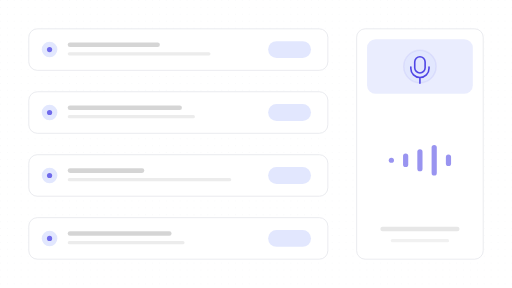
t = 0.00 s
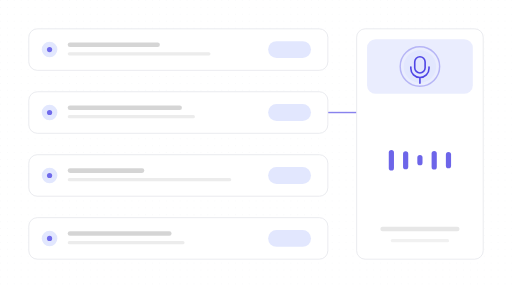
t = 1.61 s
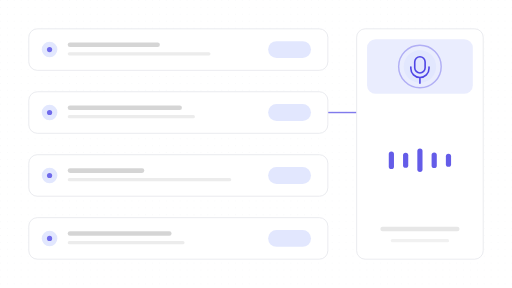
t = 2.99 s
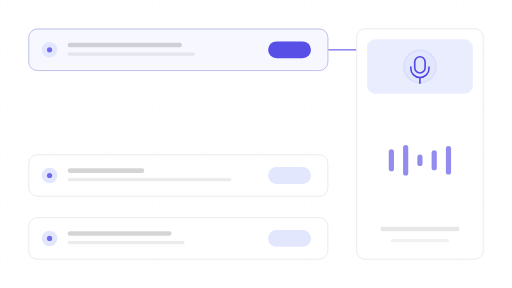
t = 4.60 s
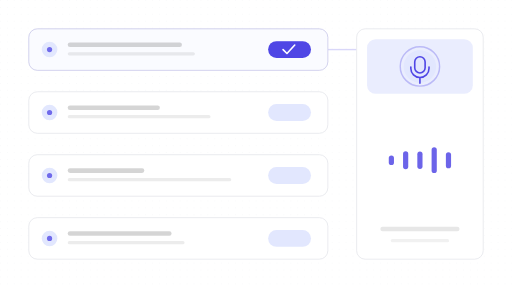
t = 6.13 s
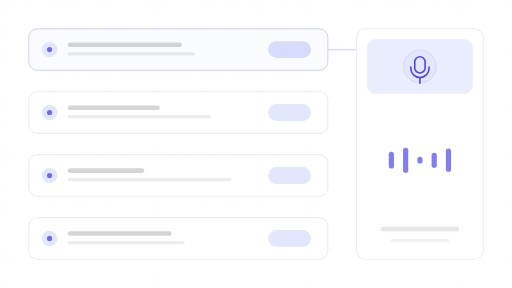
t = 6.88 s

The animated SVG that drew these frames (rendered in a browser with its animation timeline set to each time). Animation: 38 SMIL elements (animate=38); one cycle of 9.20 s, repeats indefinitely.

<?xml version="1.0" encoding="UTF-8"?>
<svg xmlns="http://www.w3.org/2000/svg" width="720" height="405" viewBox="0 0 1778 1000" role="img" aria-labelledby="title description">
  <title id="title">skeleton-motion-site-set.insert-step — voice-to-task</title>
  <desc id="description">Minimal flow product illustration generated from /Users/victor.toupar/Documents/dev/skeleton-motion.</desc>
  <style>
    :root {
      --accent: #4f46e5;
      --accent-1: #4f46e5;
      --accent-2: #4f46e5;
      --accent-3: #4f46e5;
      --accent-4: #4f46e5;
      --accent-soft: color-mix(in oklab, #4f46e5 12%, #ffffff);
      --background: #ffffff;
      --border: #e5e7eb;
      --border-strong: color-mix(in oklab, #171717 18%, #ffffff);
      --cursor-outline: #ffffff;
      --ink: #171717;
      --muted: #f4f4f5;
      --canvas: #ffffff;
      --radius: 12px;
      --surface: #ffffff;
      --tag-1: color-mix(in oklab, #4f46e5 14%, #ffffff);
      --tag-2: color-mix(in oklab, #4f46e5 14%, #ffffff);
      --tag-3: color-mix(in oklab, #4f46e5 14%, #ffffff);
      --tag-4: color-mix(in oklab, #4f46e5 14%, #ffffff);
      --line-hair: 2.4691; --line-base: 4.9383; --line-strong: 5.5556; --line-heavy: 7.4074; --cursor-scale: 2.1728;
    }
    @media (min-width: 0px) { :root { --line-hair: 8.3344; --line-base: 13.8906; --line-strong: 15.5575; --line-heavy: 19.4469; --cursor-scale: 6.223; } }
    @media (min-width: 192px) { :root { --line-hair: 6.9453; --line-base: 11.5755; --line-strong: 12.9646; --line-heavy: 16.2057; --cursor-scale: 5.1858; } }
    @media (min-width: 230px) { :root { --line-hair: 5.7978; --line-base: 9.663; --line-strong: 10.8226; --line-heavy: 13.5283; --cursor-scale: 4.329; } }
    @media (min-width: 276px) { :root { --line-hair: 4.8315; --line-base: 8.0525; --line-strong: 9.0188; --line-heavy: 11.2736; --cursor-scale: 3.6075; } }
    @media (min-width: 332px) { :root { --line-hair: 4.0166; --line-base: 6.6943; --line-strong: 7.4976; --line-heavy: 9.372; --cursor-scale: 2.999; } }
    @media (min-width: 398px) { :root { --line-hair: 3.3505; --line-base: 5.5842; --line-strong: 6.2543; --line-heavy: 7.8178; --cursor-scale: 2.5017; } }
    @media (min-width: 478px) { :root { --line-hair: 2.7897; --line-base: 4.9383; --line-strong: 5.5556; --line-heavy: 7.4074; --cursor-scale: 2.1728; } }
    @media (min-width: 573px) { :root { --line-hair: 2.4691; --line-base: 4.9383; --line-strong: 5.5556; --line-heavy: 7.4074; --cursor-scale: 2.1728; } }
    @media (min-width: 688px) { :root { --line-hair: 2.4691; --line-base: 4.9383; --line-strong: 5.5556; --line-heavy: 7.4074; --cursor-scale: 2.1728; } }
    @media (min-width: 826px) { :root { --line-hair: 2.4691; --line-base: 4.9339; --line-strong: 5.3824; --line-heavy: 7.1766; --cursor-scale: 2.153; } }
    @media (min-width: 991px) { :root { --line-hair: 2.2431; --line-base: 4.1123; --line-strong: 4.4861; --line-heavy: 5.9815; --cursor-scale: 1.7944; } }
    @media (min-width: 1189px) { :root { --line-hair: 1.869; --line-base: 3.4264; --line-strong: 3.7379; --line-heavy: 4.9839; --cursor-scale: 1.4952; } }
    @media (min-width: 1427px) { :root { --line-hair: 1.5578; --line-base: 2.856; --line-strong: 3.1157; --line-heavy: 4.1542; --cursor-scale: 1.2463; } }
    @media (min-width: 1712px) { :root { --line-hair: 1.2984; --line-base: 2.3805; --line-strong: 2.5969; --line-heavy: 3.4625; --cursor-scale: 1.0388; } }
    @media (min-width: 2054px) { :root { --line-hair: 1.0819; --line-base: 1.9836; --line-strong: 2.1639; --line-heavy: 2.8852; --cursor-scale: 0.8656; } }
    @media (min-width: 2465px) { :root { --line-hair: 0.9016; --line-base: 1.653; --line-strong: 1.8032; --line-heavy: 2.4043; --cursor-scale: 0.7213; } }
    @media (min-width: 2958px) { :root { --line-hair: 0.7513; --line-base: 1.3773; --line-strong: 1.5025; --line-heavy: 2.0034; --cursor-scale: 0.601; } }
    @media (min-width: 3550px) { :root { --line-hair: 0.6261; --line-base: 1.1478; --line-strong: 1.2521; --line-heavy: 1.6695; --cursor-scale: 0.5008; } }
    .ln-hair { stroke-width: var(--line-hair); } .ln-base { stroke-width: var(--line-base); } .ln-strong { stroke-width: var(--line-strong); } .ln-heavy { stroke-width: var(--line-heavy); }
    .ln-mark { stroke-width: 7; }
    .ln-cursor { stroke-width: 2.2; }
    .ln-cursor-ripple { stroke-width: 2; }
    .cursor-glyph { transform: scale(var(--cursor-scale)); }
    @media (max-width: 399.98px) { .lod-fine, .lod-texture { display: none; } }
    @media (prefers-reduced-motion: reduce) { svg { visibility: visible; } }
  </style>
  <defs><pattern id="dots" width="24" height="24" patternUnits="userSpaceOnUse"><circle cx="1.5" cy="1.5" r="1.25" fill="var(--border)" /></pattern><radialGradient id="glow" cx="50%" cy="38%" r="65%">
    <stop offset="0%" stop-color="var(--accent)" stop-opacity=".16" />
    <stop offset="45%" stop-color="var(--accent)" stop-opacity=".07" />
    <stop offset="100%" stop-color="var(--accent)" stop-opacity="0" />
  </radialGradient><filter id="cursor-shadow" x="-60%" y="-60%" width="220%" height="220%"><feDropShadow dx="0" dy="2" stdDeviation="2" flood-color="#000" flood-opacity=".28" /></filter></defs>

    <metadata id="skeleton-layout">{"format":"16:9","regions":{"list":{"height":800,"width":1038.4938271604938,"x":100,"y":100},"voice":{"height":800,"width":439.50617283950623,"x":1238.4938271604938,"y":100}}}</metadata>
    <rect width="1778" height="1000" fill="url(#dots)" opacity=".62" class="lod-texture" />
    <line opacity="0" y1="390.7" y2="390.7" x1="1138.49" x2="1238.49" class="ln-base" stroke="var(--accent)"><animate attributeName="opacity" values="0;.72;.72;.2;.2;0;0" keyTimes="0;.383;.567;.717;.933;.967;1" calcMode="spline" keySplines=".22 .8 .2 1;.22 .8 .2 1;.22 .8 .2 1;.22 .8 .2 1;.22 .8 .2 1;.22 .8 .2 1" dur="9.2s" repeatCount="indefinite" /><animate attributeName="y1" values="390.7;390.7;399.45;172.11;172.11;397.26;390.7;390.7" keyTimes="0;.4;.417;.517;.85;.917;.933;1" calcMode="spline" keySplines=".22 .8 .2 1;.22 .8 .2 1;.22 .8 .2 1;.22 .8 .2 1;.22 .8 .2 1;.22 .8 .2 1;.22 .8 .2 1" dur="9.2s" repeatCount="indefinite" /><animate attributeName="y2" values="390.7;390.7;399.45;172.11;172.11;397.26;390.7;390.7" keyTimes="0;.4;.417;.517;.85;.917;.933;1" calcMode="spline" keySplines=".22 .8 .2 1;.22 .8 .2 1;.22 .8 .2 1;.22 .8 .2 1;.22 .8 .2 1;.22 .8 .2 1;.22 .8 .2 1" dur="9.2s" repeatCount="indefinite" /></line>
    <g>
    <rect height="144.23" width="1038.49" x="100" y="537.18" rx="29.63" data-fill="list" class="ln-hair" fill="var(--surface)" stroke="var(--border)"></rect>

    <circle cx="172.11" cy="609.3" r="27.04" fill="var(--tag-3)"></circle>
    <circle cx="172.11" cy="609.3" r="9.01" fill="var(--accent-3)" opacity=".78"></circle>
    <rect height="15.77" width="265.92" x="235.21" y="584.51" rx="7.89" fill="var(--ink)" opacity=".18"></rect>
    <rect height="11.27" width="567.89" x="235.21" y="618.31" class="lod-fine" rx="5.63" fill="var(--ink)" opacity=".08"></rect>
    <rect height="58.59" width="148.73" x="931.17" y="580" rx="29.3" fill="var(--tag-3)"></rect>

  </g><g>
    <rect height="144.23" width="1038.49" x="100" y="755.77" rx="29.63" data-fill="list" class="ln-hair" fill="var(--surface)" stroke="var(--border)"></rect>

    <circle cx="172.11" cy="827.89" r="27.04" fill="var(--tag-4)"></circle>
    <circle cx="172.11" cy="827.89" r="9.01" fill="var(--accent-4)" opacity=".78"></circle>
    <rect height="15.77" width="360.56" x="235.21" y="803.1" rx="7.89" fill="var(--ink)" opacity=".18"></rect>
    <rect height="11.27" width="405.63" x="235.21" y="836.9" class="lod-fine" rx="5.63" fill="var(--ink)" opacity=".08"></rect>
    <rect height="58.59" width="148.73" x="931.17" y="798.59" rx="29.3" fill="var(--tag-4)"></rect>

  </g><g>
    <rect height="144.23" width="1038.49" x="100" y="100" rx="29.63" data-fill="list" class="ln-hair" fill="var(--surface)" stroke="var(--border)"><animate attributeName="y" values="100;100;327.34;318.59;318.59;100;100" keyTimes="0;.517;.6;.633;.767;.85;1" calcMode="spline" keySplines=".22 .8 .2 1;.22 .8 .2 1;.22 .8 .2 1;.22 .8 .2 1;.22 .8 .2 1;.22 .8 .2 1" dur="9.2s" repeatCount="indefinite" /></rect>

    <circle cx="172.11" cy="172.11" r="27.04" fill="var(--tag-1)"><animate attributeName="cy" values="172.11;172.11;399.45;390.7;390.7;172.11;172.11" keyTimes="0;.517;.6;.633;.767;.85;1" calcMode="spline" keySplines=".22 .8 .2 1;.22 .8 .2 1;.22 .8 .2 1;.22 .8 .2 1;.22 .8 .2 1;.22 .8 .2 1" dur="9.2s" repeatCount="indefinite" /></circle>
    <circle cx="172.11" cy="172.11" r="9.01" fill="var(--accent-1)" opacity=".78"><animate attributeName="cy" values="172.11;172.11;399.45;390.7;390.7;172.11;172.11" keyTimes="0;.517;.6;.633;.767;.85;1" calcMode="spline" keySplines=".22 .8 .2 1;.22 .8 .2 1;.22 .8 .2 1;.22 .8 .2 1;.22 .8 .2 1;.22 .8 .2 1" dur="9.2s" repeatCount="indefinite" /></circle>
    <rect height="15.77" width="320" x="235.21" y="147.32" rx="7.89" fill="var(--ink)" opacity=".18"><animate attributeName="y" values="147.32;147.32;374.66;365.92;365.92;147.32;147.32" keyTimes="0;.517;.6;.633;.767;.85;1" calcMode="spline" keySplines=".22 .8 .2 1;.22 .8 .2 1;.22 .8 .2 1;.22 .8 .2 1;.22 .8 .2 1;.22 .8 .2 1" dur="9.2s" repeatCount="indefinite" /></rect>
    <rect height="11.27" width="495.77" x="235.21" y="181.13" class="lod-fine" rx="5.63" fill="var(--ink)" opacity=".08"><animate attributeName="y" values="181.13;181.13;408.46;399.72;399.72;181.13;181.13" keyTimes="0;.517;.6;.633;.767;.85;1" calcMode="spline" keySplines=".22 .8 .2 1;.22 .8 .2 1;.22 .8 .2 1;.22 .8 .2 1;.22 .8 .2 1;.22 .8 .2 1" dur="9.2s" repeatCount="indefinite" /></rect>
    <rect height="58.59" width="148.73" x="931.17" y="142.82" rx="29.3" fill="var(--tag-1)"><animate attributeName="y" values="142.82;142.82;370.15;361.41;361.41;142.82;142.82" keyTimes="0;.517;.6;.633;.767;.85;1" calcMode="spline" keySplines=".22 .8 .2 1;.22 .8 .2 1;.22 .8 .2 1;.22 .8 .2 1;.22 .8 .2 1;.22 .8 .2 1" dur="9.2s" repeatCount="indefinite" /></rect>

  </g><g id="voice-updated-task">
    <rect height="144.23" width="1038.49" x="100" y="318.59" rx="29.63" data-fill="list" class="ln-hair" fill="var(--surface)" stroke="var(--border)"><animate attributeName="y" values="318.59;318.59;327.34;100;100;325.15;318.59;318.59" keyTimes="0;.4;.417;.517;.85;.917;.933;1" calcMode="spline" keySplines=".22 .8 .2 1;.22 .8 .2 1;.22 .8 .2 1;.22 .8 .2 1;.22 .8 .2 1;.22 .8 .2 1;.22 .8 .2 1" dur="9.2s" repeatCount="indefinite" /></rect>
    <rect height="144.23" width="1038.49" x="100" y="318.59" opacity="0" rx="29.63" class="ln-hair" fill="var(--accent-soft)" stroke="var(--accent)"><animate attributeName="y" values="318.59;318.59;327.34;100;100;325.15;318.59;318.59" keyTimes="0;.4;.417;.517;.85;.917;.933;1" calcMode="spline" keySplines=".22 .8 .2 1;.22 .8 .2 1;.22 .8 .2 1;.22 .8 .2 1;.22 .8 .2 1;.22 .8 .2 1;.22 .8 .2 1" dur="9.2s" repeatCount="indefinite" /><animate attributeName="opacity" values="0;0;.3;.18;.18;0;0" keyTimes="0;.35;.517;.6;.933;.967;1" calcMode="spline" keySplines=".22 .8 .2 1;.22 .8 .2 1;.22 .8 .2 1;.22 .8 .2 1;.22 .8 .2 1;.22 .8 .2 1" dur="9.2s" repeatCount="indefinite" /></rect>
    <circle cx="172.11" cy="390.7" r="27.04" fill="var(--tag-2)"><animate attributeName="cy" values="390.7;390.7;399.45;172.11;172.11;397.26;390.7;390.7" keyTimes="0;.4;.417;.517;.85;.917;.933;1" calcMode="spline" keySplines=".22 .8 .2 1;.22 .8 .2 1;.22 .8 .2 1;.22 .8 .2 1;.22 .8 .2 1;.22 .8 .2 1;.22 .8 .2 1" dur="9.2s" repeatCount="indefinite" /></circle>
    <circle cx="172.11" cy="390.7" r="9.01" fill="var(--accent-2)" opacity=".78"><animate attributeName="cy" values="390.7;390.7;399.45;172.11;172.11;397.26;390.7;390.7" keyTimes="0;.4;.417;.517;.85;.917;.933;1" calcMode="spline" keySplines=".22 .8 .2 1;.22 .8 .2 1;.22 .8 .2 1;.22 .8 .2 1;.22 .8 .2 1;.22 .8 .2 1;.22 .8 .2 1" dur="9.2s" repeatCount="indefinite" /></circle>
    <rect height="15.77" width="396.62" x="235.21" y="365.92" rx="7.89" fill="var(--ink)" opacity=".18"><animate attributeName="y" values="365.92;365.92;374.66;147.32;147.32;372.47;365.92;365.92" keyTimes="0;.4;.417;.517;.85;.917;.933;1" calcMode="spline" keySplines=".22 .8 .2 1;.22 .8 .2 1;.22 .8 .2 1;.22 .8 .2 1;.22 .8 .2 1;.22 .8 .2 1;.22 .8 .2 1" dur="9.2s" repeatCount="indefinite" /></rect>
    <rect height="11.27" width="441.69" x="235.21" y="399.72" class="lod-fine" rx="5.63" fill="var(--ink)" opacity=".08"><animate attributeName="y" values="399.72;399.72;408.46;181.13;181.13;406.28;399.72;399.72" keyTimes="0;.4;.417;.517;.85;.917;.933;1" calcMode="spline" keySplines=".22 .8 .2 1;.22 .8 .2 1;.22 .8 .2 1;.22 .8 .2 1;.22 .8 .2 1;.22 .8 .2 1;.22 .8 .2 1" dur="9.2s" repeatCount="indefinite" /></rect>
    <rect height="58.59" width="148.73" x="931.17" y="361.41" rx="29.3" fill="var(--tag-2)"><animate attributeName="y" values="361.41;361.41;370.15;142.82;142.82;367.97;361.41;361.41" keyTimes="0;.4;.417;.517;.85;.917;.933;1" calcMode="spline" keySplines=".22 .8 .2 1;.22 .8 .2 1;.22 .8 .2 1;.22 .8 .2 1;.22 .8 .2 1;.22 .8 .2 1;.22 .8 .2 1" dur="9.2s" repeatCount="indefinite" /></rect>
    <rect height="58.59" width="148.73" x="931.17" y="361.41" opacity="0" rx="29.3" fill="var(--accent)"><animate attributeName="y" values="361.41;361.41;370.15;142.82;142.82;367.97;361.41;361.41" keyTimes="0;.4;.417;.517;.85;.917;.933;1" calcMode="spline" keySplines=".22 .8 .2 1;.22 .8 .2 1;.22 .8 .2 1;.22 .8 .2 1;.22 .8 .2 1;.22 .8 .2 1;.22 .8 .2 1" dur="9.2s" repeatCount="indefinite" /><animate attributeName="opacity" values="0;0;1;1;0;0" keyTimes="0;.467;.55;.733;.767;1" calcMode="spline" keySplines=".22 .8 .2 1;.16 1 .3 1;.22 .8 .2 1;.22 .8 .2 1;.22 .8 .2 1" dur="9.2s" repeatCount="indefinite" /></rect>
    <path d="M983 390.7l13.52 13.52 27.04-29.3" class="ln-strong" fill="none" stroke="var(--surface)" stroke-linecap="round" stroke-linejoin="round" opacity="0"><animate attributeName="opacity" values="0;0;1;1;0;0" keyTimes="0;.517;.567;.717;.742;1" calcMode="spline" keySplines=".22 .8 .2 1;.22 .8 .2 1;.22 .8 .2 1;.22 .8 .2 1;.22 .8 .2 1" dur="9.2s" repeatCount="indefinite" /><animate attributeName="d" values="M983 390.7l13.52 13.52 27.04-29.3;M983 390.7l13.52 13.52 27.04-29.3;M983 390.7l13.52 13.52 27.04-29.3;M983 390.7l13.52 13.52 27.04-29.3;M983 390.7l13.52 13.52 27.04-29.3;M983 399.45l13.52 13.52 27.04-29.3;M983 285.78l13.52 13.52 27.04-29.3;M983 172.11l13.52 13.52 27.04-29.3;M983 172.11l13.52 13.52 27.04-29.3;M983 172.11l13.52 13.52 27.04-29.3;M983 172.11l13.52 13.52 27.04-29.3;M983 172.11l13.52 13.52 27.04-29.3;M983 172.11l13.52 13.52 27.04-29.3;M983 172.11l13.52 13.52 27.04-29.3;M983 172.11l13.52 13.52 27.04-29.3;M983 172.11l13.52 13.52 27.04-29.3;M983 172.11l13.52 13.52 27.04-29.3;M983 397.26l13.52 13.52 27.04-29.3;M983 390.7l13.52 13.52 27.04-29.3;M983 390.7l13.52 13.52 27.04-29.3;M983 390.7l13.52 13.52 27.04-29.3" keyTimes="0;.3;.35;.383;.4;.417;.467;.517;.55;.567;.6;.633;.717;.733;.742;.767;.85;.917;.933;.967;1" calcMode="spline" keySplines=".22 .8 .2 1;.22 .8 .2 1;.22 .8 .2 1;.22 .8 .2 1;.22 .8 .2 1;.22 .8 .2 1;.22 .8 .2 1;.16 1 .3 1;.22 .8 .2 1;.22 .8 .2 1;.22 .8 .2 1;.22 .8 .2 1;.22 .8 .2 1;.22 .8 .2 1;.22 .8 .2 1;.22 .8 .2 1;.22 .8 .2 1;.22 .8 .2 1;.22 .8 .2 1;.22 .8 .2 1" dur="9.2s" repeatCount="indefinite" /></path>
  </g>
    <g id="voice-control">
    <rect x="1238.49" y="100" width="439.51" height="800" rx="29.63" data-fill="voice" class="ln-hair" fill="var(--surface)" stroke="var(--border)" />
    <rect x="1274.55" y="136.06" width="367.39" height="189.3" rx="29.63" fill="var(--tag-4)" opacity=".72" />
    <circle cx="1458.25" cy="230.7" r="56.34" fill="var(--tag-1)" />
    <path class="ln-strong" d="M1458.25 196.9a18.03 18.03 0 0 0-18.03 18.03v20.28a18.03 18.03 0 0 0 36.06 0v-20.28a18.03 18.03 0 0 0-18.03-18.03Zm-31.55 36.06v4.51a31.55 31.55 0 0 0 63.1 0v-4.51M1458.25 269.01v20.28" fill="none" stroke="var(--accent)" stroke-linecap="round" />
    <circle class="ln-base" cx="1458.25" cy="230.7" r="56.34" fill="none" stroke="var(--accent)" opacity="0">
      <animate attributeName="r" values="56.34;76.62;56.34;85.63;56.34;74.37;56.34;81.13;56.34" keyTimes="0;.125;.25;.375;.5;.625;.75;.875;1" dur="9.2s" repeatCount="indefinite" />
      <animate attributeName="opacity" values=".08;.5;.08;.56;.08;.42;.08;.5;.08" keyTimes="0;.125;.25;.375;.5;.625;.75;.875;1" dur="9.2s" repeatCount="indefinite" />
    </circle>
    <g id="voice-waveform"><rect x="1350.08" y="547.32" width="18.03" height="18.03" rx="9.01" fill="var(--accent)" opacity=".82">
      <animate attributeName="y" values="547.32;528.17;509.01;537.18;518.03;546.2;527.04;507.89;547.32" keyTimes="0;.125;.25;.375;.5;.625;.75;.875;1" dur="9.2s" repeatCount="indefinite" />
      <animate attributeName="height" values="18.03;56.34;94.65;38.31;76.62;20.28;58.59;96.9;18.03" keyTimes="0;.125;.25;.375;.5;.625;.75;.875;1" dur="9.2s" repeatCount="indefinite" />
      <animate attributeName="opacity" values=".58;.92;.7;1;.62;.9;.7;.96;.58" keyTimes="0;.125;.25;.375;.5;.625;.75;.875;1" dur="9.2s" repeatCount="indefinite" />
    </rect><rect x="1399.66" y="532.68" width="18.03" height="47.32" rx="9.01" fill="var(--accent)" opacity=".82">
      <animate attributeName="y" values="532.68;513.52;541.69;522.54;503.38;531.55;512.39;540.56;532.68" keyTimes="0;.125;.25;.375;.5;.625;.75;.875;1" dur="9.2s" repeatCount="indefinite" />
      <animate attributeName="height" values="47.32;85.63;29.3;67.61;105.92;49.58;87.89;31.55;47.32" keyTimes="0;.125;.25;.375;.5;.625;.75;.875;1" dur="9.2s" repeatCount="indefinite" />
      <animate attributeName="opacity" values=".58;.92;.7;1;.62;.9;.7;.96;.58" keyTimes="0;.125;.25;.375;.5;.625;.75;.875;1" dur="9.2s" repeatCount="indefinite" />
    </rect><rect x="1449.23" y="518.03" width="18.03" height="76.62" rx="9.01" fill="var(--accent)" opacity=".82">
      <animate attributeName="y" values="518.03;546.2;527.04;507.89;536.06;516.9;545.07;525.92;518.03" keyTimes="0;.125;.25;.375;.5;.625;.75;.875;1" dur="9.2s" repeatCount="indefinite" />
      <animate attributeName="height" values="76.62;20.28;58.59;96.9;40.56;78.87;22.54;60.85;76.62" keyTimes="0;.125;.25;.375;.5;.625;.75;.875;1" dur="9.2s" repeatCount="indefinite" />
      <animate attributeName="opacity" values=".58;.92;.7;1;.62;.9;.7;.96;.58" keyTimes="0;.125;.25;.375;.5;.625;.75;.875;1" dur="9.2s" repeatCount="indefinite" />
    </rect><rect x="1498.81" y="503.38" width="18.03" height="105.92" rx="9.01" fill="var(--accent)" opacity=".82">
      <animate attributeName="y" values="503.38;531.55;512.39;540.56;521.41;502.25;530.42;511.27;503.38" keyTimes="0;.125;.25;.375;.5;.625;.75;.875;1" dur="9.2s" repeatCount="indefinite" />
      <animate attributeName="height" values="105.92;49.58;87.89;31.55;69.86;108.17;51.83;90.14;105.92" keyTimes="0;.125;.25;.375;.5;.625;.75;.875;1" dur="9.2s" repeatCount="indefinite" />
      <animate attributeName="opacity" values=".58;.92;.7;1;.62;.9;.7;.96;.58" keyTimes="0;.125;.25;.375;.5;.625;.75;.875;1" dur="9.2s" repeatCount="indefinite" />
    </rect><rect x="1548.39" y="536.06" width="18.03" height="40.56" rx="9.01" fill="var(--accent)" opacity=".82">
      <animate attributeName="y" values="536.06;516.9;545.07;525.92;506.76;534.93;515.77;543.94;536.06" keyTimes="0;.125;.25;.375;.5;.625;.75;.875;1" dur="9.2s" repeatCount="indefinite" />
      <animate attributeName="height" values="40.56;78.87;22.54;60.85;99.15;42.82;81.13;24.79;40.56" keyTimes="0;.125;.25;.375;.5;.625;.75;.875;1" dur="9.2s" repeatCount="indefinite" />
      <animate attributeName="opacity" values=".58;.92;.7;1;.62;.9;.7;.96;.58" keyTimes="0;.125;.25;.375;.5;.625;.75;.875;1" dur="9.2s" repeatCount="indefinite" />
    </rect></g>
    <rect x="1320.78" y="787.32" width="274.93" height="15.77" rx="7.89" fill="var(--ink)" opacity=".1" />
    <rect class="lod-fine" x="1356.84" y="830.14" width="202.82" height="11.27" rx="5.63" fill="var(--ink)" opacity=".06" />
  </g>
</svg>
